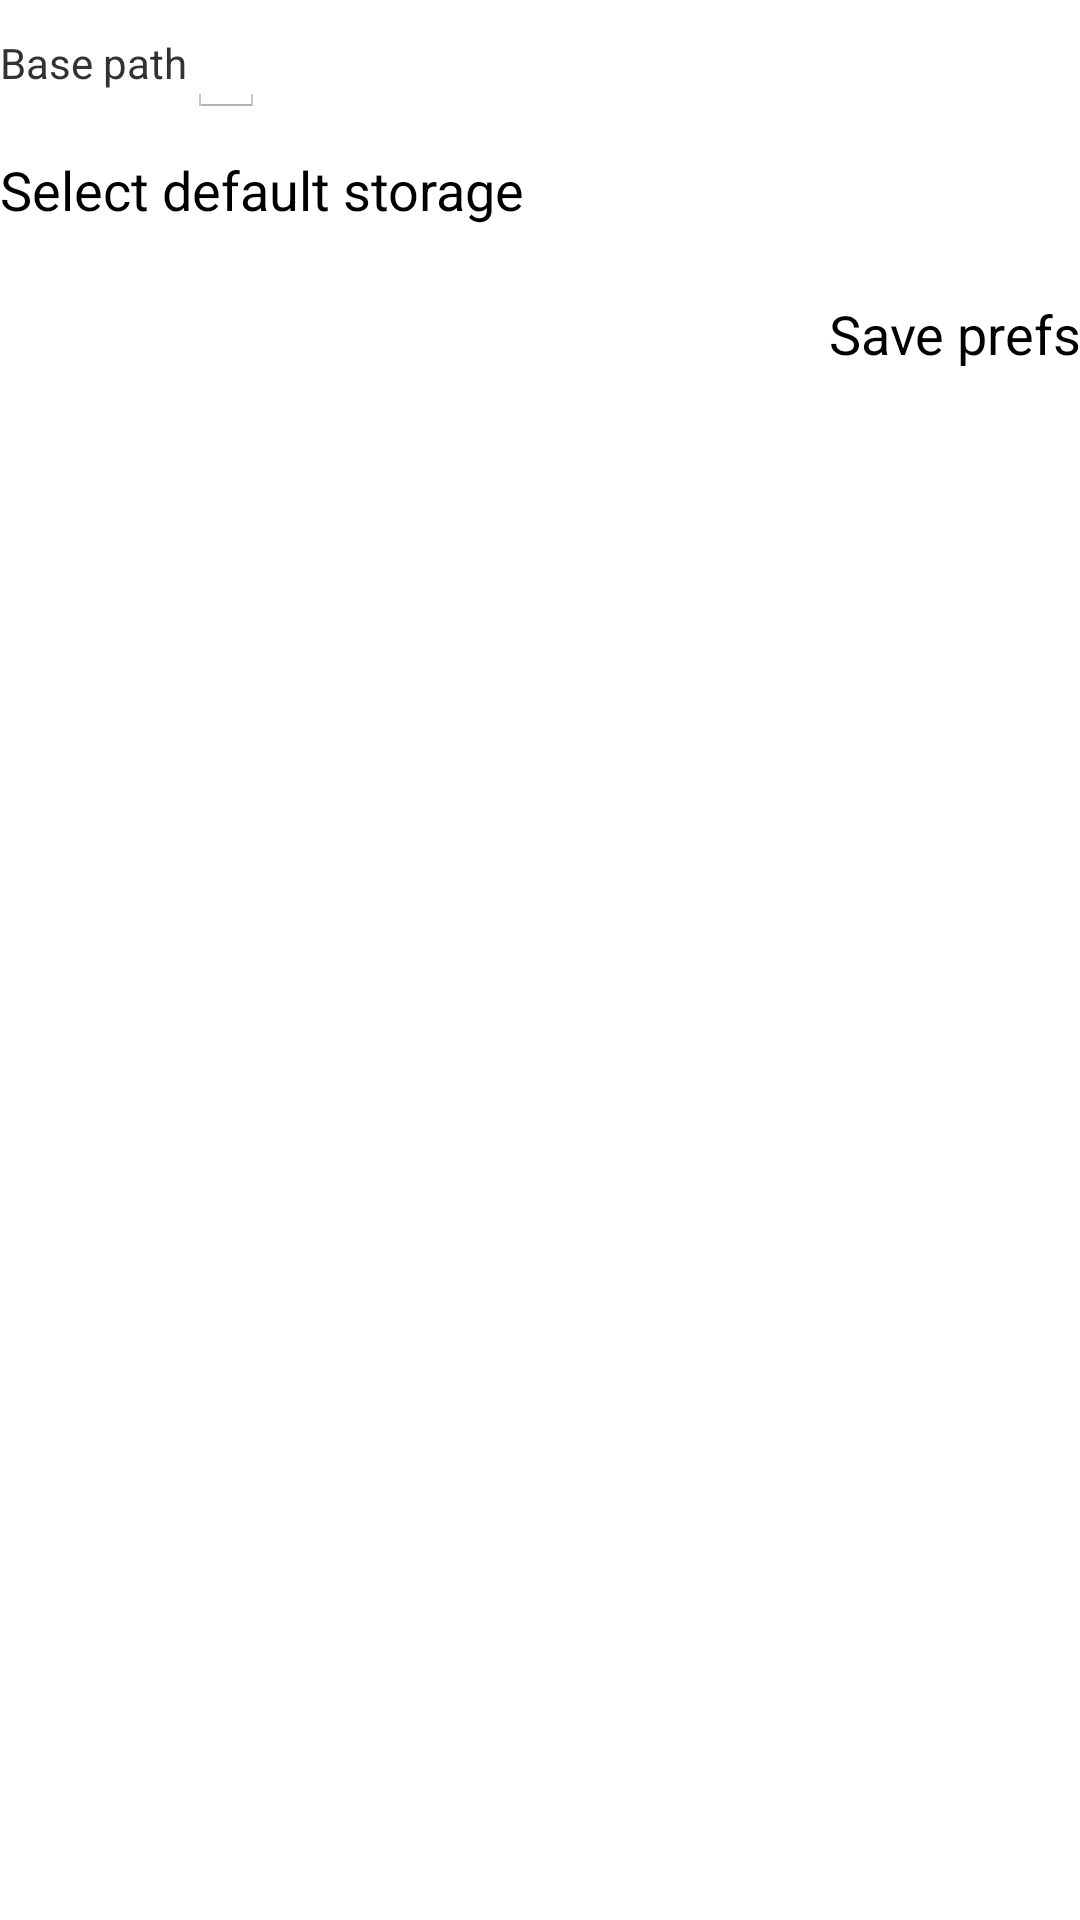

This screen was rendered from an Android layout file. Write that file and the resources it references.
<!-- AndroidManifest.xml: application theme AppTheme -->
<!-- res/layout/activity_file_chooser.xml -->
<LinearLayout xmlns:android="http://schemas.android.com/apk/res/android"
    xmlns:tools="http://schemas.android.com/tools"
    android:layout_width="fill_parent"
    android:layout_height="fill_parent"
    android:orientation="vertical"
    android:paddingBottom="@dimen/activity_vertical_margin"
    android:paddingStart="@dimen/activity_horizontal_margin"
    android:paddingEnd="@dimen/activity_horizontal_margin"
    android:paddingTop="@dimen/activity_vertical_margin" >

    <LinearLayout
        android:layout_width="fill_parent"
        android:layout_height="wrap_content"
        android:orientation="horizontal" >

        <TextView
            android:id="@+id/textLinksDetails"
            android:layout_width="wrap_content"
            android:layout_height="wrap_content"
            android:paddingEnd="@dimen/activity_horizontal_margin"
            android:text="@string/base_path" />

        <EditText
            android:id="@+id/fieldBasePath"
            android:layout_width="wrap_content"
            android:layout_height="wrap_content"
            android:inputType="textNoSuggestions" >
        </EditText>
    </LinearLayout>

    <LinearLayout
        android:layout_width="fill_parent"
        android:layout_height="wrap_content"
        android:gravity="start"
        android:orientation="horizontal" >

        <Button
            android:id="@+id/buttonDefaultStorage"
            style="@style/ButtonStyle"
            android:layout_width="wrap_content"
            android:layout_height="wrap_content"
            android:onClick="onClickDefaultStorage"
            android:text="@string/default_storage" />
    </LinearLayout>

    <LinearLayout
        android:layout_width="fill_parent"
        android:layout_height="wrap_content"
        android:gravity="end"
        android:orientation="horizontal" >

        <Button
            android:id="@+id/buttonApply"
            style="@style/ButtonStyle"
            android:layout_width="wrap_content"
            android:layout_height="wrap_content"
            android:onClick="onClickApply"
            android:text="@string/apply_base_path" />
    </LinearLayout>

    <ScrollView
        android:id="@+id/scrollView"
        android:layout_width="fill_parent"
        android:layout_height="wrap_content"
        android:orientation="vertical" >

        <LinearLayout
            android:id="@+id/layout"
            android:layout_width="fill_parent"
            android:layout_height="wrap_content"
            android:orientation="vertical" >
        </LinearLayout>
    </ScrollView>

</LinearLayout>
<!-- resources referenced by this layout -->
<resources>
  <string name="apply_base_path">Save prefs</string>
  <string name="base_path">Base path</string>
  <string name="default_storage">Select default storage</string>
  <style name="ButtonStyle" />
  <style name="AppTheme" parent="AppBaseTheme" />
  <style name="AppBaseTheme" parent="@style/Theme.Light.Fixed" />
</resources>
